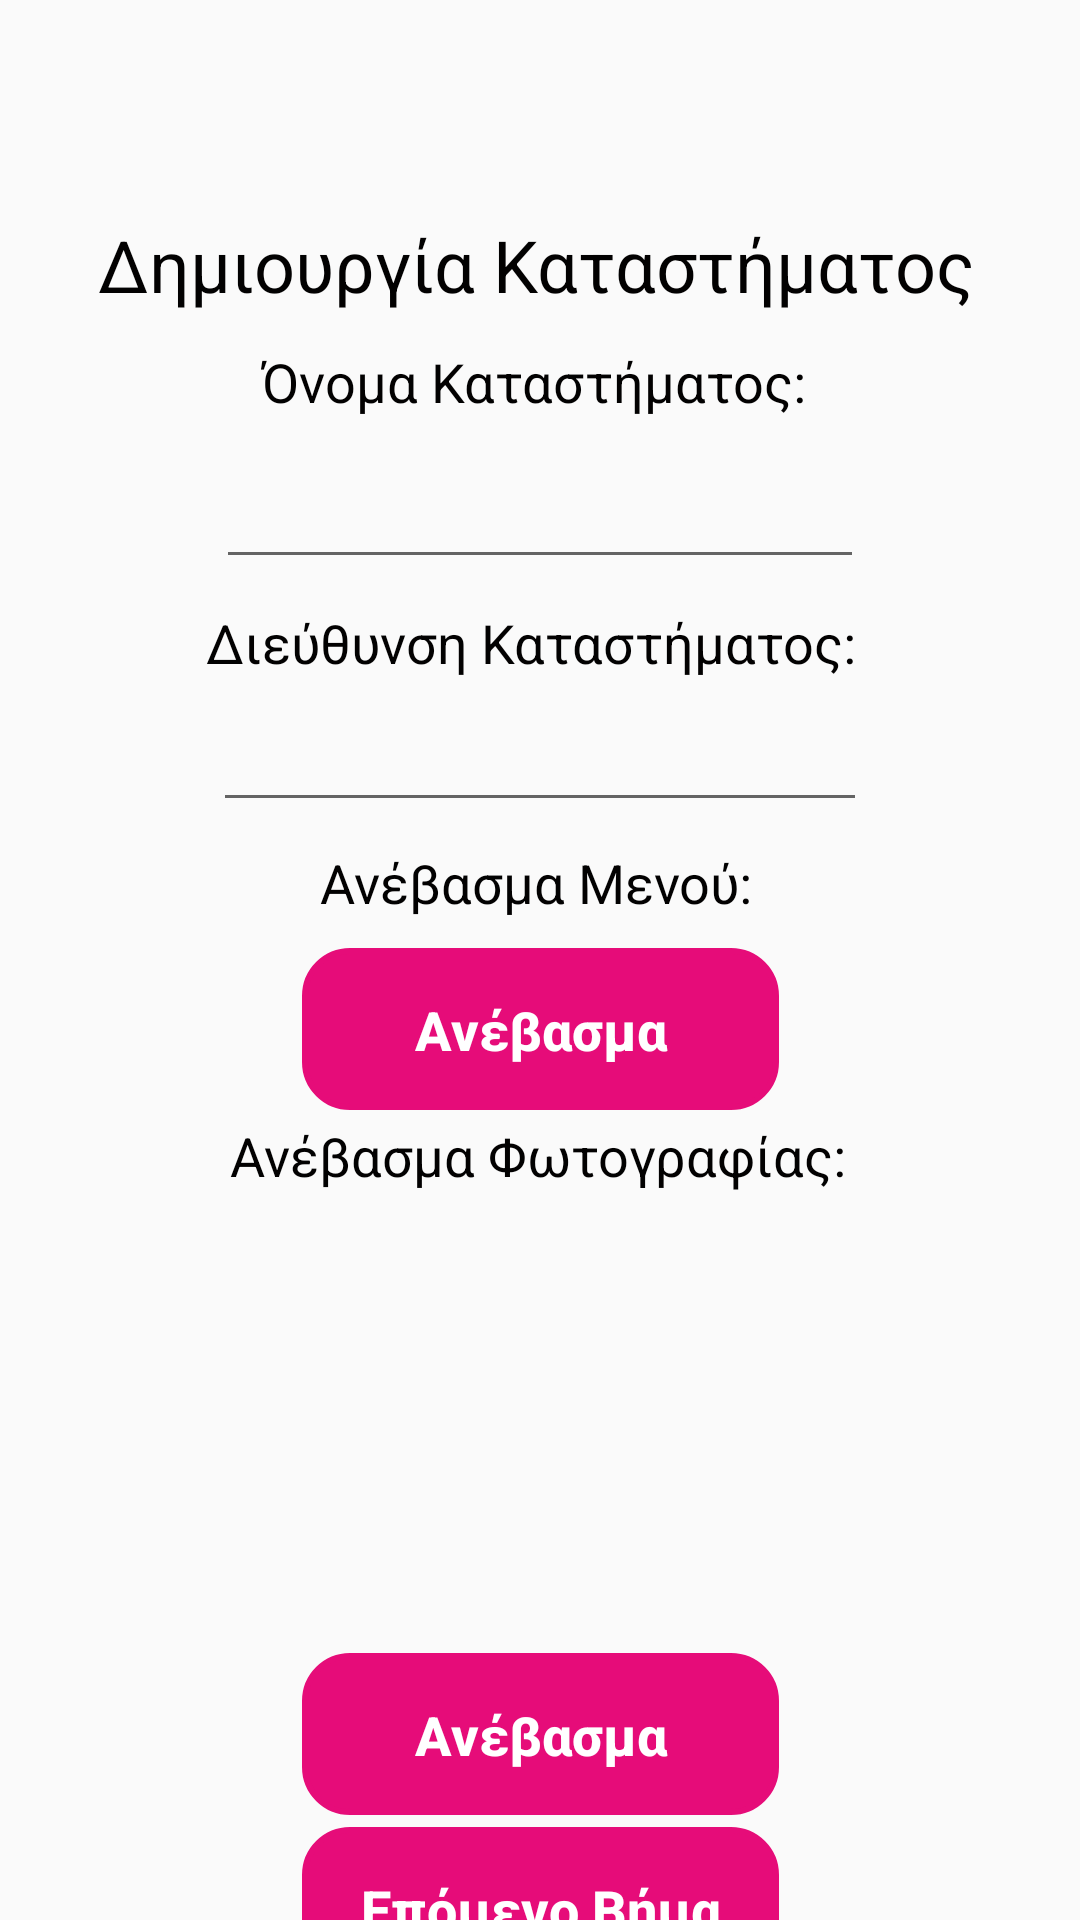

Here is an Android app screen rendered from its layout file. Give the layout XML and the strings, colors and styles it references.
<!-- AndroidManifest.xml: application theme AppTheme -->
<!-- res/layout/basic_business_creation.xml -->
<?xml version="1.0" encoding="utf-8"?>
<androidx.constraintlayout.widget.ConstraintLayout xmlns:android="http://schemas.android.com/apk/res/android"
    xmlns:app="http://schemas.android.com/apk/res-auto"
    xmlns:tools="http://schemas.android.com/tools"
    android:layout_width="match_parent"
    android:layout_height="match_parent">

    <androidx.core.widget.NestedScrollView
        android:layout_width="match_parent"
        android:layout_height="match_parent"
        android:fillViewport="true"
        app:layout_constraintBottom_toBottomOf="parent"
        app:layout_constraintEnd_toEndOf="parent"
        app:layout_constraintStart_toStartOf="parent"
        app:layout_constraintTop_toTopOf="parent">

        <androidx.constraintlayout.widget.ConstraintLayout
            android:layout_width="match_parent"
            android:layout_height="wrap_content">

            <ImageView
                android:id="@+id/imageView3"
                android:layout_width="184dp"
                android:layout_height="142dp"
                android:layout_marginStart="50dp"
                android:layout_marginLeft="50dp"
                android:layout_marginEnd="50dp"
                android:layout_marginRight="50dp"
                app:layout_constraintEnd_toEndOf="parent"
                app:layout_constraintStart_toStartOf="parent"
                app:layout_constraintTop_toBottomOf="@+id/textView12"
                app:srcCompat="@drawable/ic_photo_black_24dp" />

            <Button
                android:id="@+id/push_button10"
                android:layout_width="159dp"
                android:layout_height="54dp"
                android:layout_marginStart="50dp"
                android:layout_marginLeft="50dp"
                android:layout_marginEnd="50dp"
                android:layout_marginRight="50dp"
                android:background="@drawable/rounded_button"
                android:padding="15dp"
                android:stateListAnimator="@null"
                android:text="Ανέβασμα"
                android:textAllCaps="false"
                android:textColor="#FFFFFF"
                android:textSize="18sp"
                android:textStyle="bold"
                app:layout_constraintEnd_toEndOf="parent"
                app:layout_constraintStart_toStartOf="parent"
                app:layout_constraintTop_toBottomOf="@+id/imageView3" />

            <EditText
                android:id="@+id/editText"
                android:layout_width="216dp"
                android:layout_height="51dp"
                android:layout_marginStart="50dp"
                android:layout_marginLeft="50dp"
                android:layout_marginTop="1dp"
                android:layout_marginEnd="50dp"
                android:layout_marginRight="50dp"
                android:ems="10"
                android:inputType="textPersonName"
                app:layout_constraintEnd_toEndOf="parent"
                app:layout_constraintStart_toStartOf="parent"
                app:layout_constraintTop_toBottomOf="@+id/textView10" />

            <TextView
                android:id="@+id/textView11"
                android:layout_width="223dp"
                android:layout_height="28dp"
                android:layout_marginStart="50dp"
                android:layout_marginLeft="50dp"
                android:layout_marginTop="9dp"
                android:layout_marginEnd="50dp"
                android:layout_marginRight="50dp"
                android:text="Διεύθυνση Καταστήματος:"
                android:textColor="#020101"
                android:textSize="18sp"
                app:layout_constraintEnd_toEndOf="parent"
                app:layout_constraintStart_toStartOf="parent"
                app:layout_constraintTop_toBottomOf="@+id/editText" />

            <Button
                android:id="@+id/push_button11"
                android:layout_width="159dp"
                android:layout_height="54dp"
                android:layout_marginStart="50dp"
                android:layout_marginLeft="50dp"
                android:layout_marginTop="8dp"
                android:layout_marginEnd="50dp"
                android:layout_marginRight="50dp"
                android:background="@drawable/rounded_button"
                android:padding="15dp"
                android:stateListAnimator="@null"
                android:text="Ανέβασμα"
                android:textAllCaps="false"
                android:textColor="#FFFFFF"
                android:textSize="18sp"
                android:textStyle="bold"
                app:layout_constraintEnd_toEndOf="parent"
                app:layout_constraintStart_toStartOf="parent"
                app:layout_constraintTop_toBottomOf="@+id/textView13" />

            <Button
                android:id="@+id/push_button9"
                android:layout_width="159dp"
                android:layout_height="54dp"
                android:layout_marginStart="50dp"
                android:layout_marginLeft="50dp"
                android:layout_marginTop="4dp"
                android:layout_marginEnd="50dp"
                android:layout_marginRight="50dp"
                android:background="@drawable/rounded_button"
                android:padding="15dp"
                android:stateListAnimator="@null"
                android:text="Επόμενο Βήμα"
                android:textAllCaps="false"
                android:textColor="#FFFFFF"
                android:textSize="18sp"
                android:textStyle="bold"
                app:layout_constraintEnd_toEndOf="parent"
                app:layout_constraintStart_toStartOf="parent"
                app:layout_constraintTop_toBottomOf="@+id/push_button10" />

            <ImageButton
                android:id="@+id/imageButton4"
                android:layout_width="41dp"
                android:layout_height="40dp"
                android:layout_marginTop="16dp"
                android:layout_marginEnd="12dp"
                android:layout_marginRight="12dp"
                android:background="#00FF0000"
                android:onClick="showPopup"
                android:tint="@android:color/primary_text_light_nodisable"
                app:layout_constraintEnd_toEndOf="parent"
                app:layout_constraintHorizontal_bias="1.0"
                app:layout_constraintStart_toStartOf="parent"
                app:layout_constraintTop_toTopOf="parent"
                app:srcCompat="@drawable/ic_account_box_black_24dp" />

            <TextView
                android:id="@+id/textView10"
                android:layout_width="187dp"
                android:layout_height="26dp"
                android:layout_marginStart="50dp"
                android:layout_marginLeft="50dp"
                android:layout_marginEnd="50dp"
                android:layout_marginRight="50dp"
                android:text="Όνομα Καταστήματος:"
                android:textColor="#020101"
                android:textSize="18sp"
                app:layout_constraintEnd_toEndOf="parent"
                app:layout_constraintHorizontal_bias="0.508"
                app:layout_constraintStart_toStartOf="parent"
                app:layout_constraintTop_toBottomOf="@+id/textView7" />

            <EditText
                android:id="@+id/editText2"
                android:layout_width="218dp"
                android:layout_height="44dp"
                android:layout_marginStart="50dp"
                android:layout_marginLeft="50dp"
                android:layout_marginEnd="50dp"
                android:layout_marginRight="50dp"
                android:ems="10"
                android:inputType="textPersonName"
                app:layout_constraintEnd_toEndOf="parent"
                app:layout_constraintStart_toStartOf="parent"
                app:layout_constraintTop_toBottomOf="@+id/textView11" />

            <TextView
                android:id="@+id/textView13"
                android:layout_width="146dp"
                android:layout_height="26dp"
                android:layout_marginStart="50dp"
                android:layout_marginLeft="50dp"
                android:layout_marginTop="8dp"
                android:layout_marginEnd="50dp"
                android:layout_marginRight="50dp"
                android:text="Ανέβασμα Μενού:"
                android:textColor="#020101"
                android:textSize="18sp"
                app:layout_constraintEnd_toEndOf="parent"
                app:layout_constraintHorizontal_bias="0.496"
                app:layout_constraintStart_toStartOf="parent"
                app:layout_constraintTop_toBottomOf="@+id/editText2" />

            <TextView
                android:id="@+id/textView12"
                android:layout_width="207dp"
                android:layout_height="36dp"
                android:layout_marginStart="50dp"
                android:layout_marginLeft="50dp"
                android:layout_marginTop="3dp"
                android:layout_marginEnd="50dp"
                android:layout_marginRight="50dp"
                android:text="Ανέβασμα Φωτογραφίας:"
                android:textColor="#020101"
                android:textSize="18sp"
                app:layout_constraintEnd_toEndOf="parent"
                app:layout_constraintStart_toStartOf="parent"
                app:layout_constraintTop_toBottomOf="@+id/push_button11" />

            <TextView
                android:id="@+id/textView7"
                android:layout_width="298dp"
                android:layout_height="43dp"
                android:layout_marginStart="50dp"
                android:layout_marginLeft="50dp"
                android:layout_marginTop="72dp"
                android:layout_marginEnd="50dp"
                android:layout_marginRight="50dp"
                android:text="Δημιουργία Καταστήματος"
                android:textColor="#020101"
                android:textSize="24sp"
                app:layout_constraintEnd_toEndOf="parent"
                app:layout_constraintHorizontal_bias="0.461"
                app:layout_constraintStart_toStartOf="parent"
                app:layout_constraintTop_toTopOf="parent" />
        </androidx.constraintlayout.widget.ConstraintLayout>
    </androidx.core.widget.NestedScrollView>

</androidx.constraintlayout.widget.ConstraintLayout>
<!-- resources referenced by this layout -->
<resources>
  <!-- drawable rounded_button (drawable) -->
  <?xml version="1.0" encoding="utf-8"?>
  <selector xmlns:android="http://schemas.android.com/apk/res/android">
  <item>
      <shape android:shape="rectangle">
          <solid android:color="#E60C79"/>
          <stroke android:color="#E60C79" android:width="2dp" />
          
          <corners android:radius="15dp" />
      </shape>
  </item>
  </selector>
  <style name="AppTheme" parent="Theme.AppCompat.Light.NoActionBar">
          
          <item name="colorPrimary">@color/colorPrimary</item>
          <item name="colorPrimaryDark">@color/colorPrimaryDark</item>
          <item name="colorAccent">@color/colorAccent</item>
      </style>
  <!-- not gathered from this repository: default colours our renderer supplied (Android Studio template values) -->
  <color name="colorPrimary">#FF6200EE</color>
  <color name="colorPrimaryDark">#FF3700B3</color>
  <color name="colorAccent">#FF03DAC5</color>
</resources>
